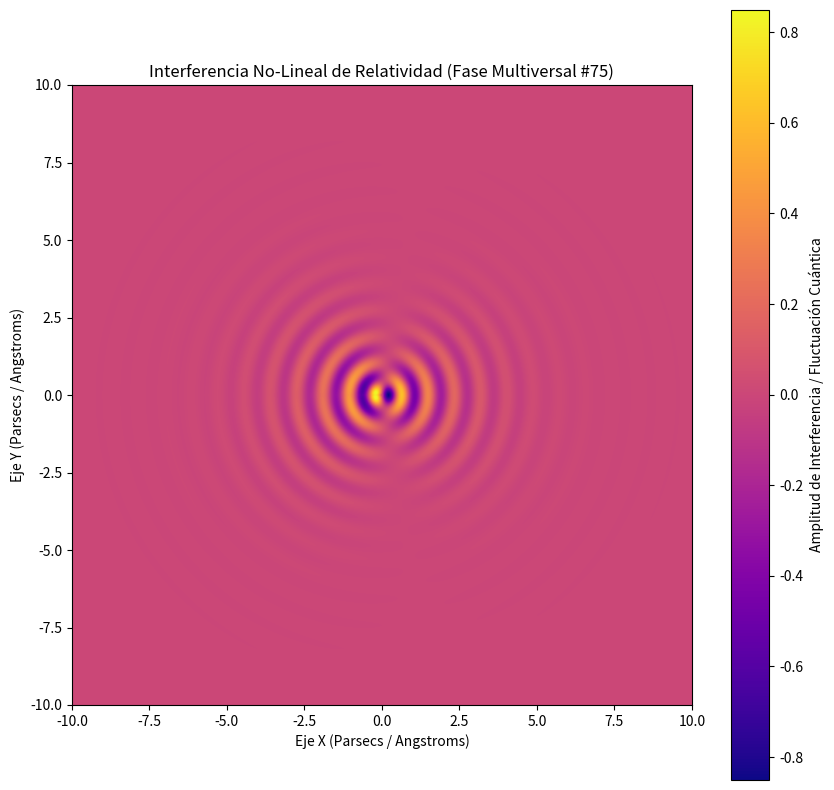

Here is the Python script that generated this plot:
%matplotlib inline
# Simulación Multiversal: Relatividad - Variante 75
import numpy as np
import matplotlib.pyplot as plt

# Parámetros Físicos No-Lineales
omega_1 = 7.394
omega_2 = 1.12
lambda_decay = 0.729
phase_shift = 3.045

x = np.linspace(-10, 10, 800)
y = np.linspace(-10, 10, 800)
X, Y = np.meshgrid(x, y)

# Dinámica de Fluidos / Campos Tensor-Escalares (Fase Multiversal)
R = np.sqrt(X**2 + Y**2) + 1e-5
Z = (np.sin(omega_1 * R + phase_shift) * np.cos(omega_2 * np.arctan2(Y, X))) * np.exp(-lambda_decay * R)

plt.figure(figsize=(10, 10))
plt.imshow(Z, cmap='plasma', extent=[-10, 10, -10, 10], origin='lower')
plt.colorbar(label='Amplitud de Interferencia / Fluctuación Cuántica')
plt.title(r'Interferencia No-Lineal de Relatividad (Fase Multiversal #75)')
plt.xlabel('Eje X (Parsecs / Angstroms)')
plt.ylabel('Eje Y (Parsecs / Angstroms)')
plt.show()
